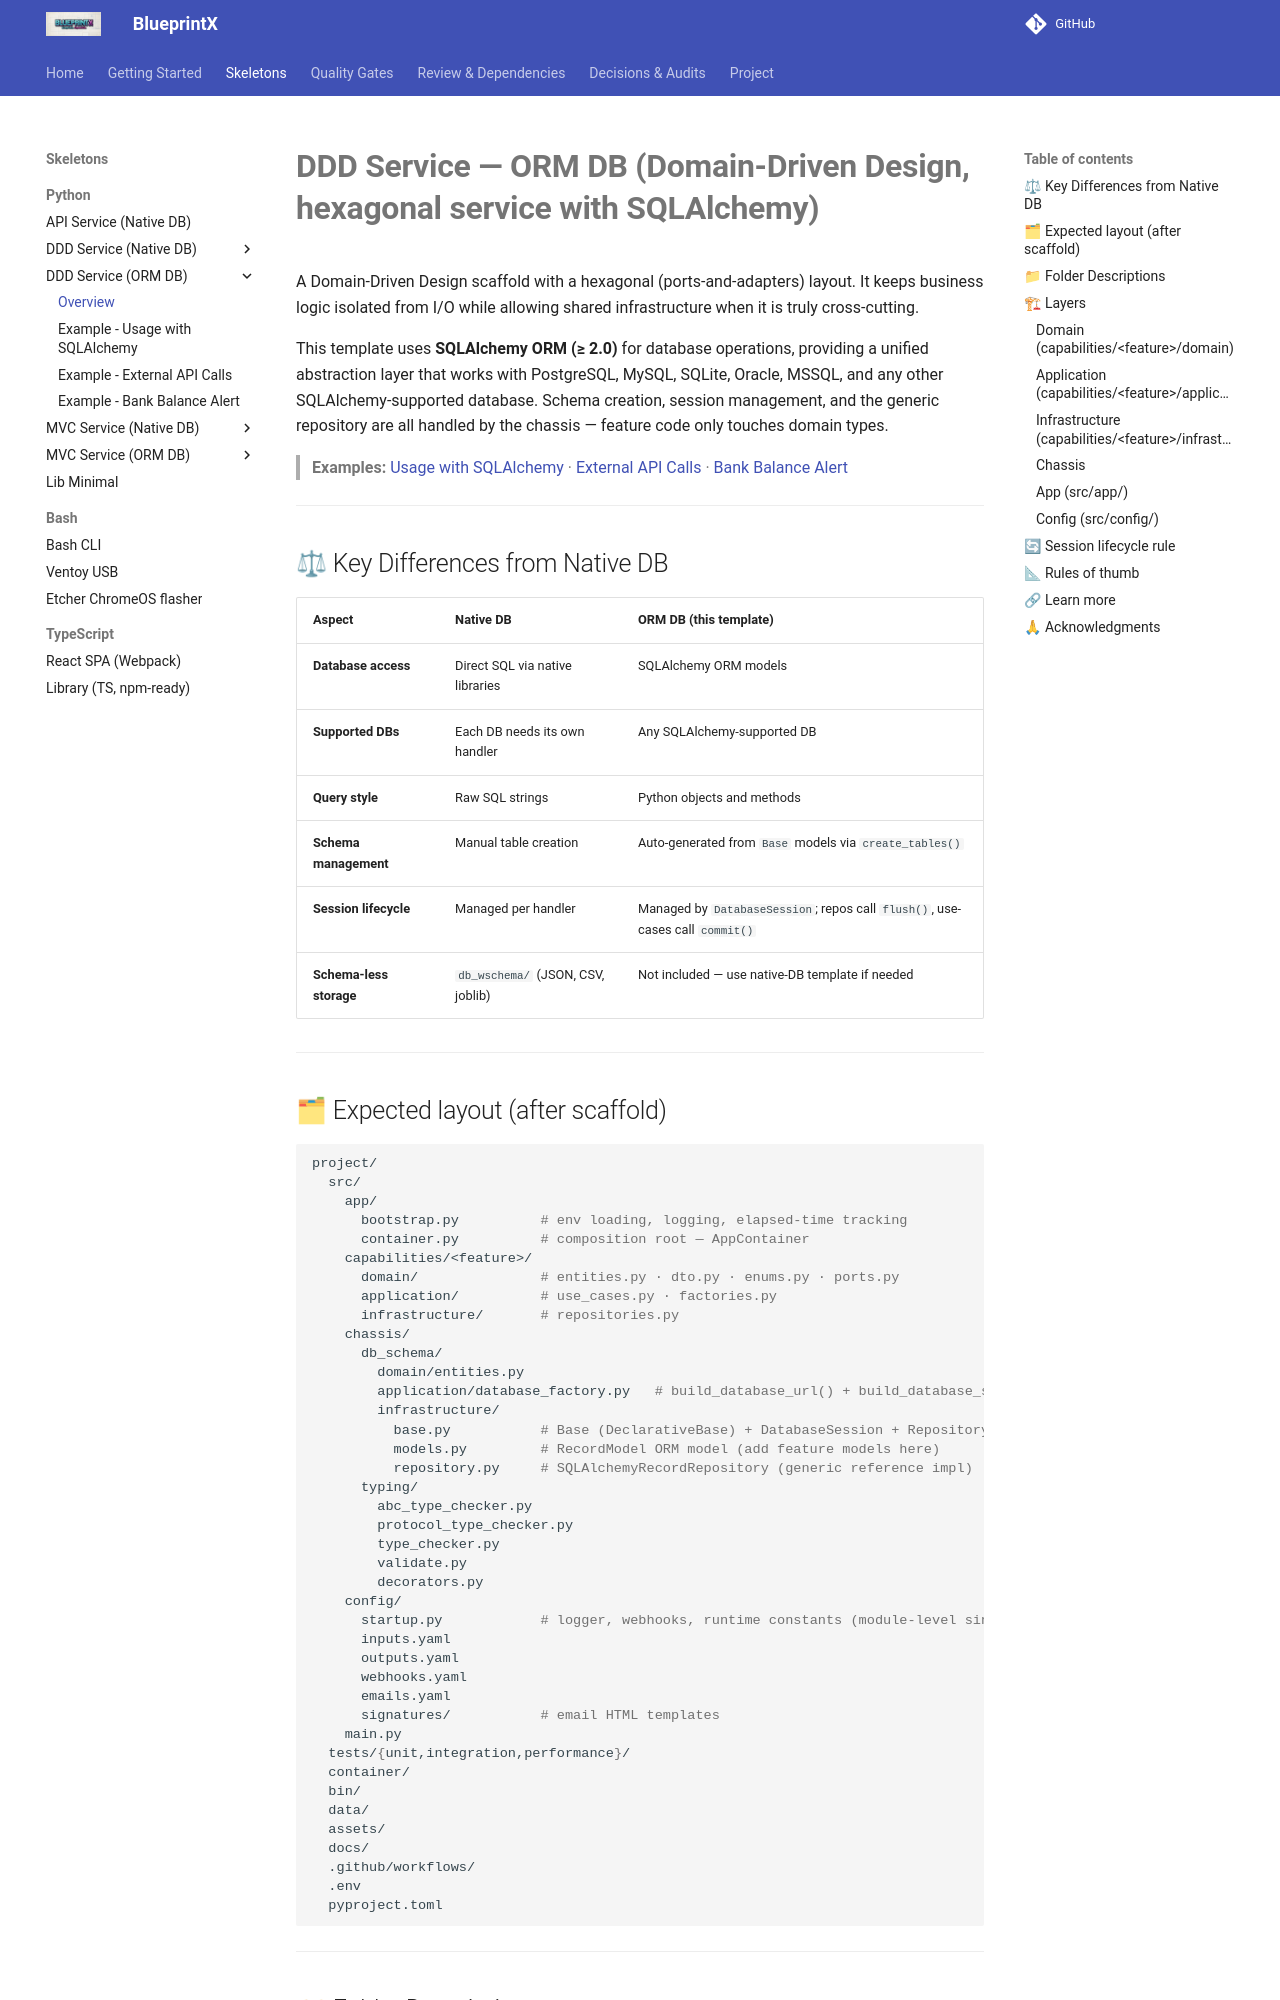

repository: guilhermegor/blueprintx · page: py-ddd-service-orm-db/index.html · generator: mkdocs

# **DDD Service — ORM DB (Domain-Driven Design, hexagonal service with SQLAlchemy)**

A Domain-Driven Design scaffold with a hexagonal (ports-and-adapters) layout. It keeps business logic isolated from I/O while allowing shared infrastructure when it is truly cross-cutting.

This template uses **SQLAlchemy ORM (≥ 2.0)** for database operations, providing a unified abstraction layer that works with PostgreSQL, MySQL, SQLite, Oracle, MSSQL, and any other SQLAlchemy-supported database. Schema creation, session management, and the generic repository are all handled by the chassis — feature code only touches domain types.

> **Examples:** [Usage with SQLAlchemy](py-examples-orm/ddd-orm-usage-examples.md) · [External API Calls](py-examples-orm/ddd-orm-external-api.md) · [Bank Balance Alert](py-examples-orm/ddd-orm-bank-balance-alert.md)

---

## ⚖ Key Differences from Native DB

| Aspect | Native DB | ORM DB (this template) |
|--------|-----------|------------------------|
| **Database access** | Direct SQL via native libraries | SQLAlchemy ORM models |
| **Supported DBs** | Each DB needs its own handler | Any SQLAlchemy-supported DB |
| **Query style** | Raw SQL strings | Python objects and methods |
| **Schema management** | Manual table creation | Auto-generated from `Base` models via `create_tables()` |
| **Session lifecycle** | Managed per handler | Managed by `DatabaseSession`; repos call `flush()`, use-cases call `commit()` |
| **Schema-less storage** | `db_wschema/` (JSON, CSV, joblib) | Not included — use native-DB template if needed |

---

## 🗂 Expected layout (after scaffold)

```bash
project/
  src/
    app/
      bootstrap.py          # env loading, logging, elapsed-time tracking
      container.py          # composition root — AppContainer
    capabilities/<feature>/
      domain/               # entities.py · dto.py · enums.py · ports.py
      application/          # use_cases.py · factories.py
      infrastructure/       # repositories.py
    chassis/
      db_schema/
        domain/entities.py
        application/database_factory.py   # build_database_url() + build_database_session()
        infrastructure/
          base.py           # Base (DeclarativeBase) + DatabaseSession + Repository ABC
          models.py         # RecordModel ORM model (add feature models here)
          repository.py     # SQLAlchemyRecordRepository (generic reference impl)
      typing/
        abc_type_checker.py
        protocol_type_checker.py
        type_checker.py
        validate.py
        decorators.py
    config/
      startup.py            # logger, webhooks, runtime constants (module-level singletons)
      inputs.yaml
      outputs.yaml
      webhooks.yaml
      emails.yaml
      signatures/           # email HTML templates
    main.py
  tests/{unit,integration,performance}/
  container/
  bin/
  data/
  assets/
  docs/
  .github/workflows/
  .env
  pyproject.toml
```

---
